Run: headless pygame with SDL's dummy video driver; simulated clock (each Clock.tick advances the game by its frame time, no real sleeping); random seed 0; keys injected as events and as key.get_pressed() state; no mouse input.
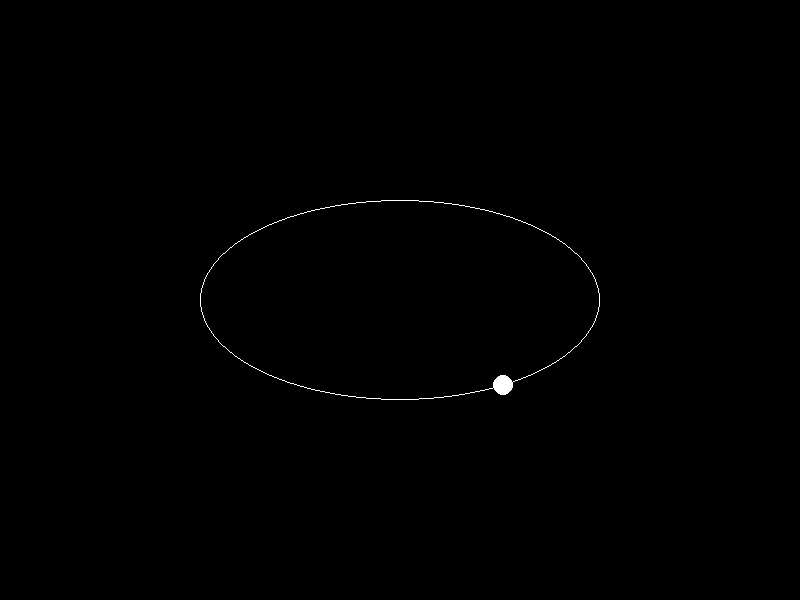
Frame 1 of 4 · flips 1–60 · no input
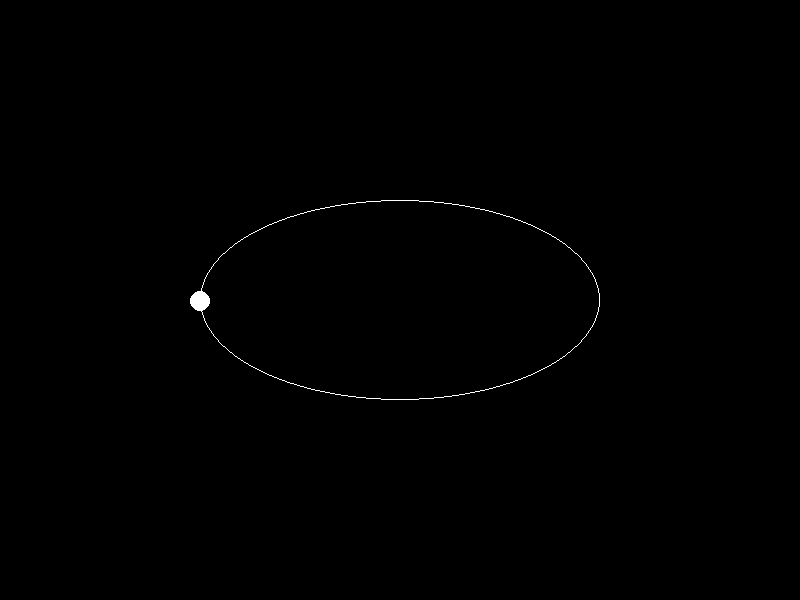
Frame 2 of 4 · flips 61–180 · tapped SPACE, RETURN · held RIGHT (→), D
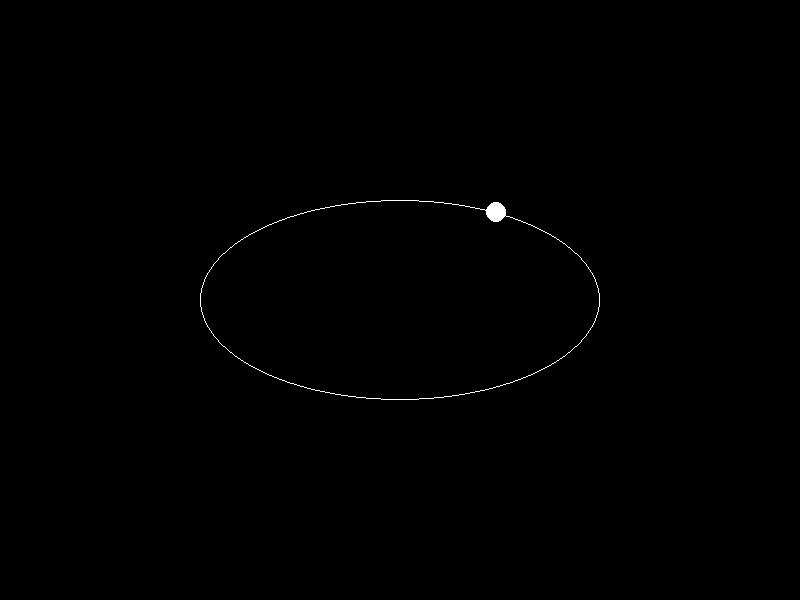
Frame 3 of 4 · flips 181–300 · held DOWN (↓), S
Frame 4 of 4 · flips 301–420 · held LEFT (←), A, UP (↑), W · screen same as frame 1, image omitted

The pygame program that drew these frames:

import pygame
import sys
import math

# Initialize Pygame
pygame.init()

# Constants
width, height = 800, 600
screen = pygame.display.set_mode((width, height))
pygame.display.set_caption("Elliptical Orbits Simulation")

# Colors
black = (0, 0, 0)
white = (255, 255, 255)

# Function to calculate the position of a point in an elliptical orbit
def calculate_position(center, semi_major_axis, semi_minor_axis, angle):
    x = center[0] + semi_major_axis * math.cos(angle)
    y = center[1] + semi_minor_axis * math.sin(angle)
    return int(x), int(y)

# Function to draw the elliptical orbit
def draw_ellipse(center, semi_major_axis, semi_minor_axis):
    pygame.draw.ellipse(screen, white, [center[0] - semi_major_axis, center[1] - semi_minor_axis, semi_major_axis * 2, semi_minor_axis * 2], 1)

# Main game loop
clock = pygame.time.Clock()
angle = 0

while True:
    for event in pygame.event.get():
        if event.type == pygame.QUIT:
            pygame.quit()
            sys.exit()

    screen.fill(black)

    # Elliptical orbit parameters
    center = (width // 2, height // 2)
    semi_major_axis = 200
    semi_minor_axis = 100

    # Calculate position on the elliptical orbit
    planet_radius = 10
    planet_position = calculate_position(center, semi_major_axis, semi_minor_axis, math.radians(angle))

    # Draw the elliptical orbit
    draw_ellipse(center, semi_major_axis, semi_minor_axis)

    # Draw the planet
    pygame.draw.circle(screen, white, planet_position, planet_radius)

    # Increment the angle for the next frame
    angle += 1

    pygame.display.flip()
    clock.tick(60)
